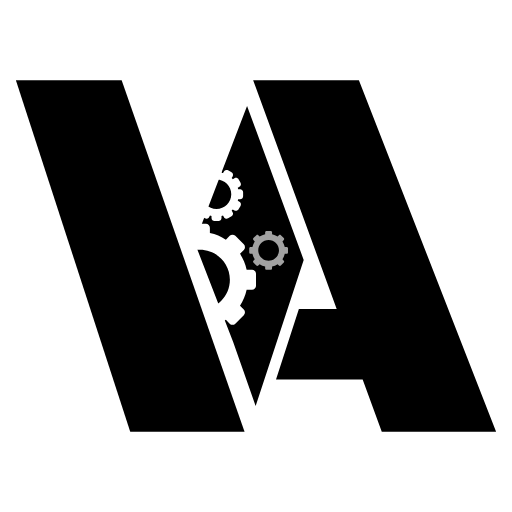
t = 0.00 s
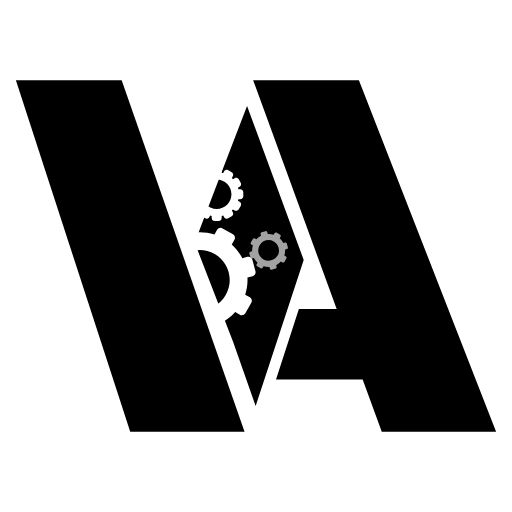
t = 1.00 s
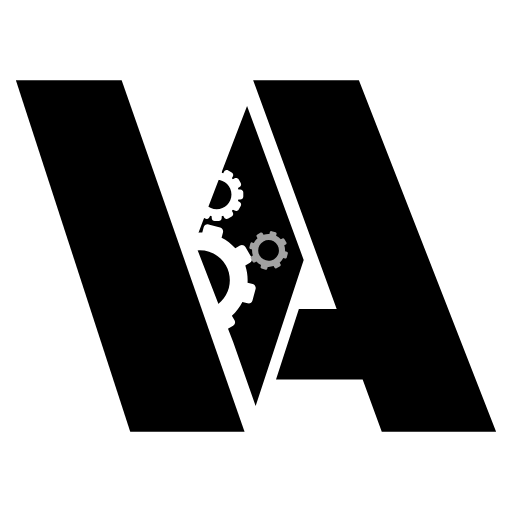
t = 2.00 s
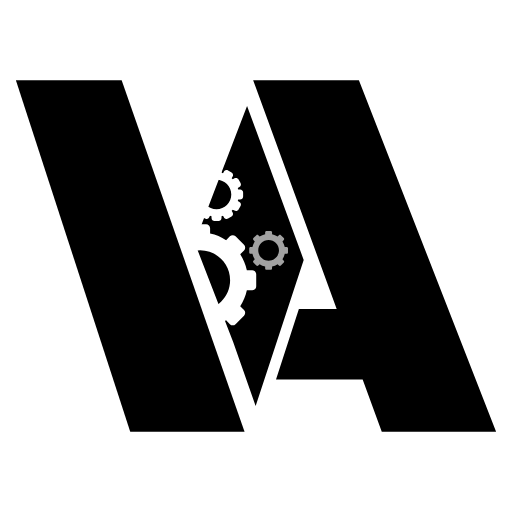
t = 3.00 s
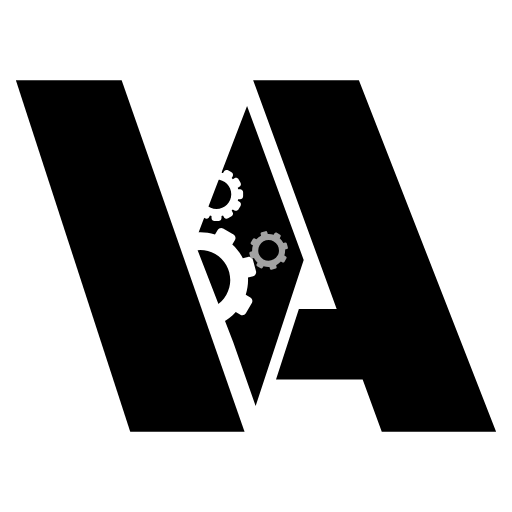
t = 4.00 s
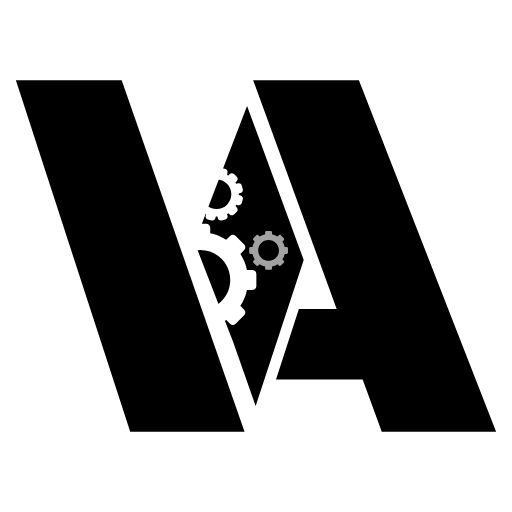
t = 4.50 s

The animated SVG that drew these frames (rendered in a browser with its animation timeline set to each time). Animation: 3 SMIL elements (animateTransform=3); one cycle of 6.00 s, repeats indefinitely.

<?xml version="1.0" standalone="no"?><!-- Generator: Gravit.io -->
<svg xmlns="http://www.w3.org/2000/svg" xmlns:xlink="http://www.w3.org/1999/xlink" style="isolation:isolate" viewBox="0 0 256 256" width="256" height="256">
   <defs>
      <clipPath id="_clipPath_eSrmIOM5SZFjFhyrVcCMZaVp4grUXabC">
         <rect width="256" height="256"/>
      </clipPath>

   </defs>
   <g clip-path="url(#_clipPath_eSrmIOM5SZFjFhyrVcCMZaVp4grUXabC)">
      <path id="gear1" d=" M 116.581 171.01 L 127.821 203.029 L 151.844 129.953 L 123.533 52.971 Q 97.375 120.951 97.375 121.417 L 116.581 171.01 Z  M 99 78.875" fill="rgb(0,0,0)"/>
      <path id="gear2" d=" M 112.936 159.93 C 110.534 161.49 107.835 162.631 104.942 163.247 L 104.942 165.93 C 104.942 167.033 104.047 167.929 102.944 167.929 L 96.949 167.929 C 95.846 167.929 94.95 167.033 94.95 165.93 L 94.95 163.247 C 92.058 162.631 89.358 161.49 86.956 159.93 L 85.055 161.832 C 84.275 162.611 83.009 162.611 82.229 161.832 L 77.99 157.592 C 77.21 156.812 77.21 155.546 77.99 154.766 L 79.891 152.865 C 78.331 150.463 77.191 147.763 76.574 144.871 L 73.891 144.871 C 72.788 144.871 71.892 143.975 71.892 142.872 L 71.892 136.877 C 71.892 135.774 72.788 134.879 73.891 134.879 L 76.574 134.879 C 77.191 131.987 78.331 129.287 79.891 126.885 L 77.99 124.984 C 77.21 124.204 77.21 122.937 77.99 122.157 L 82.229 117.918 C 83.009 117.138 84.275 117.138 85.055 117.918 L 86.956 119.82 C 89.358 118.26 92.058 117.119 94.95 116.503 L 94.95 113.82 C 94.95 112.717 95.846 111.821 96.949 111.821 L 102.944 111.821 C 104.047 111.821 104.942 112.717 104.942 113.82 L 104.942 116.503 C 107.835 117.119 110.534 118.26 112.936 119.82 L 114.838 117.918 C 115.617 117.138 116.884 117.138 117.664 117.918 L 121.903 122.157 C 122.683 122.937 122.683 124.204 121.903 124.984 L 120.001 126.885 C 121.562 129.287 122.702 131.987 123.318 134.879 L 126.002 134.879 C 127.105 134.879 128 135.774 128 136.877 L 128 142.872 C 128 143.975 127.105 144.871 126.002 144.871 L 123.318 144.871 C 122.702 147.763 121.562 150.463 120.001 152.865 L 121.903 154.766 C 122.683 155.546 122.683 156.812 121.903 157.592 L 117.664 161.832 C 116.884 162.611 115.617 162.611 114.838 161.832 L 112.936 159.93 Z  M 84.949 139.875 C 84.949 131.598 91.669 124.878 99.946 124.878 C 108.223 124.878 114.943 131.598 114.943 139.875 C 114.943 148.152 108.223 154.872 99.946 154.872 C 91.669 154.872 84.949 148.152 84.949 139.875 Z " fill-rule="evenodd" fill="rgb(255,255,255)">
         <animateTransform type="rotate" attributeName="transform" attributeType="XML" from="360 100 140" to="0 100 140"  begin="0s" dur="6s" repeatCount="indefinite"/>
      </path>
      <path id="gear3" d=" M 138.793 132.115 C 137.963 132.654 137.03 133.048 136.031 133.261 L 136.031 134.188 C 136.031 134.57 135.721 134.879 135.34 134.879 L 133.268 134.879 C 132.887 134.879 132.578 134.57 132.578 134.188 L 132.578 133.261 C 131.578 133.048 130.645 132.654 129.815 132.115 L 129.158 132.772 C 128.889 133.042 128.451 133.042 128.181 132.772 L 126.717 131.307 C 126.447 131.038 126.447 130.6 126.717 130.33 L 127.374 129.673 C 126.834 128.843 126.44 127.91 126.227 126.911 L 125.3 126.911 C 124.919 126.911 124.609 126.601 124.61 126.22 L 124.61 124.149 C 124.609 123.767 124.919 123.458 125.3 123.458 L 126.227 123.458 C 126.44 122.458 126.834 121.526 127.374 120.695 L 126.717 120.038 C 126.447 119.769 126.447 119.331 126.717 119.062 L 128.181 117.597 C 128.451 117.327 128.889 117.327 129.158 117.597 L 129.815 118.254 C 130.645 117.715 131.578 117.321 132.578 117.108 L 132.578 116.18 C 132.578 115.799 132.887 115.49 133.268 115.49 L 135.34 115.49 C 135.721 115.49 136.031 115.799 136.031 116.18 L 136.031 117.108 C 137.03 117.321 137.963 117.715 138.793 118.254 L 139.45 117.597 C 139.72 117.327 140.157 117.327 140.427 117.597 L 141.892 119.062 C 142.161 119.331 142.161 119.769 141.892 120.038 L 141.235 120.695 C 141.774 121.526 142.168 122.458 142.381 123.458 L 143.308 123.458 C 143.689 123.458 143.999 123.767 143.999 124.149 L 143.999 126.22 C 143.999 126.601 143.689 126.911 143.308 126.911 L 142.381 126.911 C 142.168 127.91 141.774 128.843 141.235 129.673 L 141.892 130.33 C 142.161 130.6 142.161 131.038 141.892 131.307 L 140.427 132.772 C 140.157 133.042 139.72 133.042 139.45 132.772 L 138.793 132.115 Z  M 129.122 125.184 C 129.122 122.324 131.444 120.002 134.304 120.002 C 137.165 120.002 139.487 122.324 139.487 125.184 C 139.487 128.045 137.165 130.367 134.304 130.367 C 131.444 130.367 129.122 128.045 129.122 125.184 Z " fill-rule="evenodd" fill="rgb(162,162,162)">
         <animateTransform type="rotate" attributeName="transform" attributeType="XML" from="0 134.3 125.2" to="360 134.3 125.2"  begin="0s" dur="3s" repeatCount="indefinite"/>
      </path>
      <path d=" M 116.381 104.736 C 116.203 104.926 116.02 105.11 115.83 105.287 L 116.315 106.128 C 116.73 106.847 116.483 107.767 115.765 108.182 L 114.042 109.177 C 113.324 109.591 112.403 109.345 111.988 108.626 L 111.505 107.789 C 111.257 107.865 111.005 107.933 110.75 107.991 L 110.75 108.958 C 110.75 109.788 110.077 110.461 109.247 110.461 L 107.258 110.461 C 106.428 110.461 105.755 109.788 105.755 108.958 L 105.755 107.991 C 105.499 107.933 105.248 107.865 105 107.789 L 104.516 108.626 C 104.102 109.345 103.181 109.591 102.463 109.177 L 100.74 108.182 C 100.022 107.767 99.775 106.847 100.19 106.128 L 100.675 105.287 C 100.485 105.11 100.302 104.926 100.124 104.736 L 99.284 105.222 C 98.565 105.637 97.645 105.39 97.23 104.672 L 96.235 102.949 C 95.82 102.231 96.067 101.31 96.786 100.895 L 97.623 100.412 C 97.547 100.164 97.479 99.912 97.421 99.657 L 96.454 99.657 C 95.624 99.657 94.95 98.984 94.95 98.154 L 94.95 96.165 C 94.95 95.335 95.624 94.661 96.454 94.661 L 97.421 94.661 C 97.479 94.406 97.547 94.155 97.623 93.907 L 96.786 93.423 C 96.067 93.008 95.82 92.088 96.235 91.369 L 97.23 89.647 C 97.645 88.928 98.565 88.682 99.284 89.097 L 100.124 89.582 C 100.302 89.392 100.485 89.208 100.675 89.031 L 100.19 88.19 C 99.775 87.472 100.022 86.551 100.74 86.137 L 102.463 85.142 C 103.181 84.727 104.102 84.974 104.516 85.693 L 105 86.529 C 105.248 86.454 105.499 86.386 105.755 86.327 L 105.755 85.361 C 105.755 84.531 106.428 83.857 107.258 83.857 L 109.247 83.857 C 110.077 83.857 110.75 84.531 110.75 85.361 L 110.75 86.327 C 111.005 86.386 111.257 86.454 111.505 86.529 L 111.988 85.693 C 112.403 84.974 113.324 84.727 114.042 85.142 L 115.765 86.137 C 116.483 86.551 116.73 87.472 116.315 88.19 L 115.83 89.031 C 116.02 89.208 116.203 89.392 116.381 89.582 L 117.221 89.097 C 117.94 88.682 118.86 88.928 119.275 89.647 L 120.27 91.369 C 120.685 92.088 120.438 93.008 119.719 93.423 L 118.882 93.907 C 118.958 94.155 119.026 94.406 119.084 94.661 L 120.051 94.661 C 120.881 94.661 121.555 95.335 121.555 96.165 L 121.555 98.154 C 121.555 98.984 120.881 99.657 120.051 99.657 L 119.084 99.657 C 119.026 99.912 118.958 100.164 118.882 100.412 L 119.719 100.895 C 120.438 101.31 120.685 102.231 120.27 102.949 L 119.275 104.672 C 118.86 105.39 117.94 105.637 117.221 105.222 L 116.381 104.736 Z  M 100.873 97.159 C 100.873 93.087 104.18 89.78 108.252 89.78 C 112.325 89.78 115.632 93.087 115.632 97.159 C 115.632 101.232 112.325 104.539 108.252 104.539 C 104.18 104.539 100.873 101.232 100.873 97.159 Z " fill-rule="evenodd" fill="rgb(255,255,255)">
         <animateTransform type="rotate" attributeName="transform" attributeType="XML" from="0 108.3 97.2" to="360 108.3 97.2"  begin="0s" dur="4s" repeatCount="indefinite"/>
      </path>
      <path d=" M 7.946 40.103 L 60.827 40.103 L 122.283 215.897 L 65.115 215.897 L 7.946 40.103 L 7.946 40.103 Z " fill="rgb(0,0,0)"/>
      <path d=" M 179.452 40.103 L 248.054 215.897 L 248.054 215.897 L 190.885 215.897 L 181.329 189.776 L 138.004 189.776 L 149.438 154.44 L 168.338 154.44 L 126.571 40.103" fill="rgb(0,0,0)"/>
   </g>
</svg>